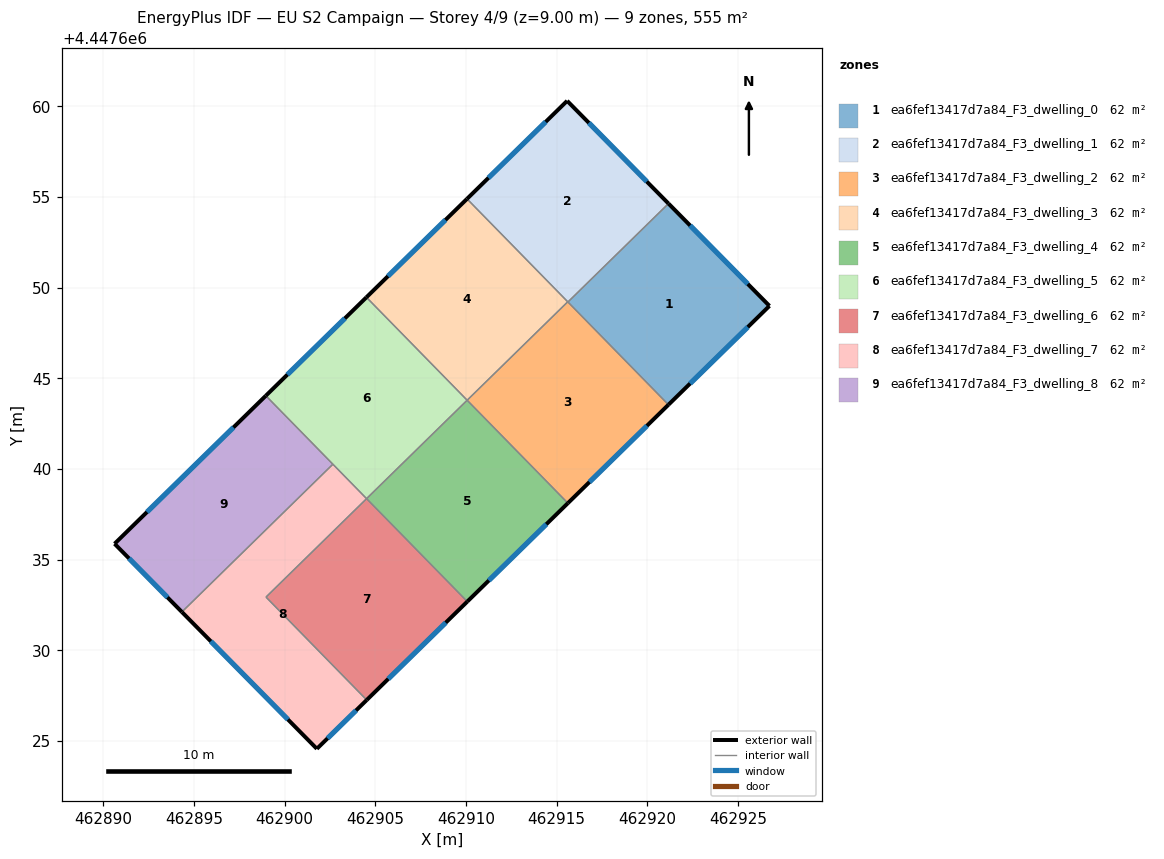
=== STOREY PLAN SPEC (per zone: floor XY polygon, exterior-wall plan segments, windows/doors) ===
zone 1: ea6fef13417d7a84_F3_dwelling_0  (61.7 m²)
  floor: (462921.17, 4447654.64) (462926.74, 4447648.99) (462921.17, 4447643.54) (462915.62, 4447649.21)
  exterior wall: (462926.74, 4447648.99) – (462921.17, 4447654.64)  [7.9 m]
    window: (462925.55, 4447650.20) – (462922.36, 4447653.43)  [7.8 m²]
  exterior wall: (462921.17, 4447643.54) – (462926.74, 4447648.99)  [7.8 m]
    window: (462922.36, 4447644.71) – (462925.55, 4447647.83)  [7.6 m²]
  interior walls: 2
zone 2: ea6fef13417d7a84_F3_dwelling_1  (61.6 m²)
  floor: (462915.58, 4447660.30) (462921.17, 4447654.64) (462915.62, 4447649.21) (462910.06, 4447654.90)
  exterior wall: (462921.17, 4447654.64) – (462915.58, 4447660.30)  [8.0 m]
    window: (462919.97, 4447655.85) – (462916.78, 4447659.09)  [7.8 m²]
  exterior wall: (462915.58, 4447660.30) – (462910.06, 4447654.90)  [7.7 m]
    window: (462914.40, 4447659.15) – (462911.24, 4447656.06)  [7.6 m²]
  interior walls: 3
zone 3: ea6fef13417d7a84_F3_dwelling_2  (61.7 m²)
  floor: (462915.61, 4447649.22) (462921.17, 4447643.54) (462915.62, 4447638.11) (462910.07, 4447643.79)
  exterior wall: (462915.62, 4447638.11) – (462921.17, 4447643.54)  [7.8 m]
    window: (462916.81, 4447639.28) – (462919.98, 4447642.38)  [7.6 m²]
  interior walls: 4
zone 4: ea6fef13417d7a84_F3_dwelling_3  (61.7 m²)
  floor: (462910.06, 4447654.90) (462915.61, 4447649.22) (462910.07, 4447643.79) (462904.51, 4447649.47)
  exterior wall: (462910.06, 4447654.90) – (462904.51, 4447649.47)  [7.8 m]
    window: (462908.87, 4447653.74) – (462905.70, 4447650.63)  [7.6 m²]
  interior walls: 3
zone 5: ea6fef13417d7a84_F3_dwelling_4  (61.7 m²)
  floor: (462910.07, 4447643.79) (462915.62, 4447638.11) (462910.07, 4447632.68) (462904.52, 4447638.36)
  exterior wall: (462910.07, 4447632.68) – (462915.62, 4447638.11)  [7.8 m]
    window: (462911.26, 4447633.85) – (462914.43, 4447636.95)  [7.6 m²]
  interior walls: 3
zone 6: ea6fef13417d7a84_F3_dwelling_5  (61.7 m²)
  floor: (462904.51, 4447649.47) (462910.07, 4447643.79) (462904.52, 4447638.36) (462898.96, 4447644.04)
  exterior wall: (462904.51, 4447649.47) – (462898.96, 4447644.04)  [7.8 m]
    window: (462903.32, 4447648.31) – (462900.15, 4447645.20)  [7.6 m²]
  interior walls: 4
zone 7: ea6fef13417d7a84_F3_dwelling_6  (61.7 m²)
  floor: (462904.52, 4447638.36) (462910.07, 4447632.68) (462904.53, 4447627.26) (462898.97, 4447632.93)
  exterior wall: (462904.53, 4447627.26) – (462910.07, 4447632.68)  [7.8 m]
    window: (462905.72, 4447628.42) – (462908.89, 4447631.52)  [7.6 m²]
  interior walls: 3
zone 8: ea6fef13417d7a84_F3_dwelling_7  (61.7 m²)
  floor: (462902.66, 4447640.26) (462904.52, 4447638.36) (462898.97, 4447632.93) (462904.53, 4447627.26) (462901.78, 4447624.56) (462894.33, 4447632.11)
  exterior wall: (462901.78, 4447624.56) – (462904.53, 4447627.26)  [3.8 m]
    window: (462902.37, 4447625.14) – (462903.94, 4447626.68)  [3.8 m²]
  exterior wall: (462894.33, 4447632.11) – (462901.78, 4447624.56)  [10.6 m]
    window: (462895.93, 4447630.49) – (462900.18, 4447626.18)  [10.4 m²]
  interior walls: 4
zone 9: ea6fef13417d7a84_F3_dwelling_8  (61.7 m²)
  floor: (462898.96, 4447644.04) (462902.66, 4447640.26) (462894.33, 4447632.11) (462890.62, 4447635.87)
  exterior wall: (462890.62, 4447635.87) – (462894.33, 4447632.11)  [5.3 m]
    window: (462891.41, 4447635.07) – (462893.54, 4447632.92)  [5.2 m²]
  exterior wall: (462898.96, 4447644.04) – (462890.62, 4447635.87)  [11.7 m]
    window: (462897.17, 4447642.29) – (462892.41, 4447637.62)  [11.4 m²]
  interior walls: 2

=== DERIVED (storey summary) ===
Building: EU S2 Campaign
Storey: 4 of 9  (floor level z = 9.00 m)
Storey gross floor area: 554.9 m²
Zones on this storey: 9
  - ea6fef13417d7a84_F3_dwelling_0: floor 61.7 m²; exterior wall 15.7 m (47.2 m²); 2 window(s) 15.4 m²; WWR 32.7%
  - ea6fef13417d7a84_F3_dwelling_1: floor 61.6 m²; exterior wall 15.7 m (47.1 m²); 2 window(s) 15.4 m²; WWR 32.7%
  - ea6fef13417d7a84_F3_dwelling_2: floor 61.7 m²; exterior wall 7.8 m (23.3 m²); 1 window(s) 7.6 m²; WWR 32.7%
  - ea6fef13417d7a84_F3_dwelling_3: floor 61.7 m²; exterior wall 7.8 m (23.3 m²); 1 window(s) 7.6 m²; WWR 32.7%
  - ea6fef13417d7a84_F3_dwelling_4: floor 61.7 m²; exterior wall 7.8 m (23.3 m²); 1 window(s) 7.6 m²; WWR 32.7%
  - ea6fef13417d7a84_F3_dwelling_5: floor 61.7 m²; exterior wall 7.8 m (23.3 m²); 1 window(s) 7.6 m²; WWR 32.7%
  - ea6fef13417d7a84_F3_dwelling_6: floor 61.7 m²; exterior wall 7.8 m (23.3 m²); 1 window(s) 7.6 m²; WWR 32.7%
  - ea6fef13417d7a84_F3_dwelling_7: floor 61.7 m²; exterior wall 14.5 m (43.4 m²); 2 window(s) 14.2 m²; WWR 32.7%
  - ea6fef13417d7a84_F3_dwelling_8: floor 61.7 m²; exterior wall 17.0 m (50.9 m²); 2 window(s) 16.6 m²; WWR 32.7%
Zone adjacency (shared interzone walls):
  - ea6fef13417d7a84_F3_dwelling_0 ↔ ea6fef13417d7a84_F3_dwelling_1
  - ea6fef13417d7a84_F3_dwelling_0 ↔ ea6fef13417d7a84_F3_dwelling_2
  - ea6fef13417d7a84_F3_dwelling_1 ↔ ea6fef13417d7a84_F3_dwelling_2
  - ea6fef13417d7a84_F3_dwelling_1 ↔ ea6fef13417d7a84_F3_dwelling_3
  - ea6fef13417d7a84_F3_dwelling_2 ↔ ea6fef13417d7a84_F3_dwelling_3
  - ea6fef13417d7a84_F3_dwelling_2 ↔ ea6fef13417d7a84_F3_dwelling_4
  - ea6fef13417d7a84_F3_dwelling_3 ↔ ea6fef13417d7a84_F3_dwelling_5
  - ea6fef13417d7a84_F3_dwelling_4 ↔ ea6fef13417d7a84_F3_dwelling_5
  - ea6fef13417d7a84_F3_dwelling_4 ↔ ea6fef13417d7a84_F3_dwelling_6
  - ea6fef13417d7a84_F3_dwelling_5 ↔ ea6fef13417d7a84_F3_dwelling_7
  - ea6fef13417d7a84_F3_dwelling_5 ↔ ea6fef13417d7a84_F3_dwelling_8
  - ea6fef13417d7a84_F3_dwelling_6 ↔ ea6fef13417d7a84_F3_dwelling_7
  - ea6fef13417d7a84_F3_dwelling_7 ↔ ea6fef13417d7a84_F3_dwelling_8